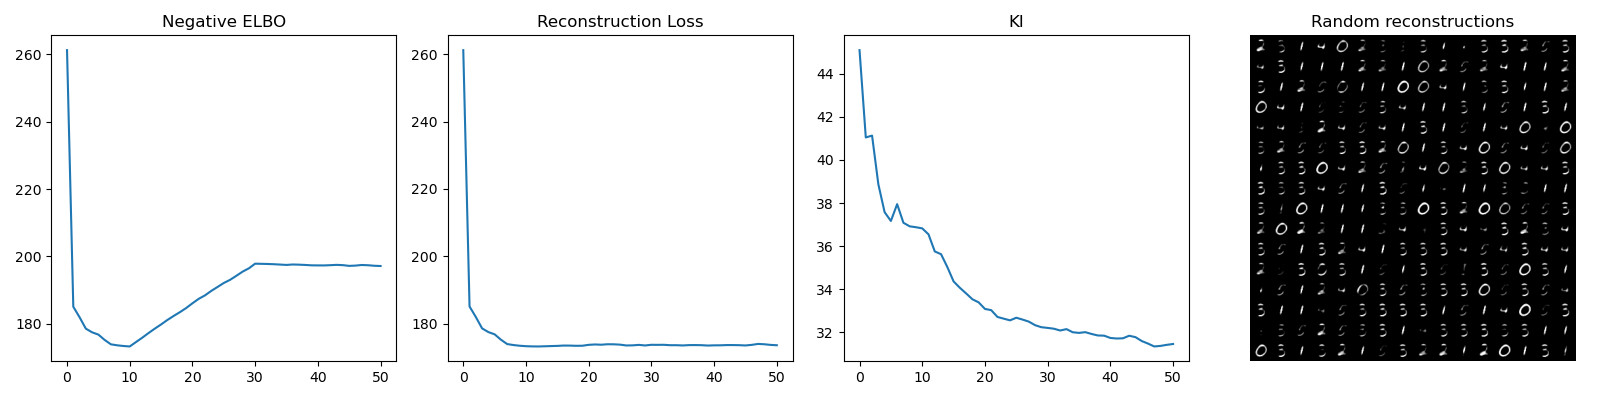

Data behind this chart, as committed beside it:
261.22406866006514; 261.22406866006514; 45.099448249292195
185.1; 185.1; 41.04
182; 182; 41.13
178.6; 178.6; 38.87
177.5; 177.5; 37.57
176.8; 176.8; 37.17
175.2; 175.2; 37.95
173.9; 173.9; 37.08
173.6; 173.6; 36.92
173.4; 173.4; 36.87
173.3; 173.3; 36.82
174.6; 173.2; 36.54
175.9; 173.2; 35.75
177.3; 173.3; 35.62
178.6; 173.3; 35.03
179.8; 173.4; 34.36
181.2; 173.5; 34.06
182.4; 173.5; 33.8
183.5; 173.4; 33.53
184.7; 173.4; 33.38
186.1; 173.7; 33.08
187.4; 173.8; 33.02
188.5; 173.7; 32.71
189.8; 173.9; 32.63
191; 173.9; 32.55
192.1; 173.8; 32.67
193.1; 173.5; 32.59
194.3; 173.6; 32.49
195.5; 173.7; 32.32
196.5; 173.5; 32.23
197.9; 173.7; 32.2
197.8; 173.7; 32.16
197.8; 173.7; 32.08
197.7; 173.6; 32.14
197.6; 173.6; 32
197.5; 173.5; 31.97
197.6; 173.6; 32
197.6; 173.6; 31.92
197.5; 173.6; 31.85
197.4; 173.5; 31.84
197.4; 173.6; 31.73
197.3; 173.6; 31.71
197.4; 173.6; 31.72
197.5; 173.6; 31.83
197.4; 173.6; 31.77
197.2; 173.5; 31.59
197.3; 173.7; 31.47
197.5; 174; 31.34
197.4; 173.9; 31.36
197.2; 173.7; 31.41
197.2; 173.6; 31.45
